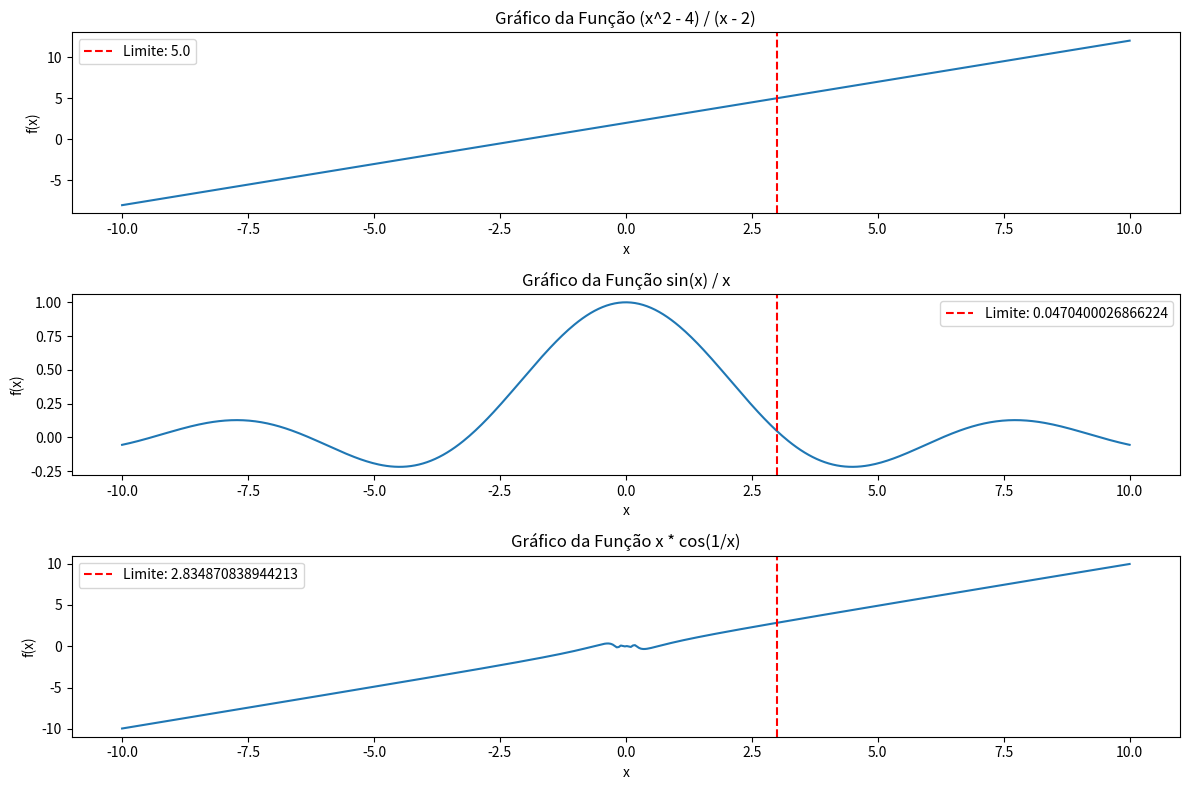

Generate this figure with matplotlib:


# Neste exemplo, ao calcular o limite **lim_(x → 2) f(x)**, obtemos o valor 4. Isso significa que a função tende a 4 quando x se aproxima de 2.

# Este é apenas um exemplo simples de como calcular limites usando Python e a biblioteca sympy, que nos permite trabalhar simbolicamente com expressões matemáticas. 

# Vamos ilustrar graficamente o comportamento de algumas funções quando o valor de x se aproxima de um determinado valor c. Para isso, vamos usar as técnicas de simplificação direta e fatoração para calcular os limites.

import matplotlib.pyplot as plt
import numpy as np

# Funções que queremos analisar
def f1(x):
    return (x**2 - 4) / (x - 2)

def f2(x):
    return np.sin(x) / x

def f3(x):
    return x * np.cos(1/x)

# Valores para x
x = np.linspace(-10, 10, 500)

# Valor de c para os limites
c = 3

# Cálculo dos limites usando as funções definidas
limite_f1 = f1(c)
limite_f2 = f2(c)
limite_f3 = f3(c)

# Plotando os gráficos das funções
plt.figure(figsize=(12, 8))

plt.subplot(3, 1, 1)
plt.plot(x, f1(x))
plt.axvline(x=c, color='red', linestyle='--', label=f'Limite: {limite_f1}')
plt.xlabel('x')
plt.ylabel('f(x)')
plt.title('Gráfico da Função (x^2 - 4) / (x - 2)')
plt.legend()

plt.subplot(3, 1, 2)
plt.plot(x, f2(x))
plt.axvline(x=c, color='red', linestyle='--', label=f'Limite: {limite_f2}')
plt.xlabel('x')
plt.ylabel('f(x)')
plt.title('Gráfico da Função sin(x) / x')
plt.legend()

plt.subplot(3, 1, 3)
plt.plot(x, f3(x))
plt.axvline(x=c, color='red', linestyle='--', label=f'Limite: {limite_f3}')
plt.xlabel('x')
plt.ylabel('f(x)')
plt.title('Gráfico da Função x * cos(1/x)')
plt.legend()

plt.tight_layout()
plt.show()

# Mais um exemplo de cálculo de Limite...

# Aqui está um exemplo de como aplicar as regras de cálculo de limites em Python usando a biblioteca SymPy...

from sympy import Symbol, limit, sin, cos

# Definindo uma variável simbólica
x = Symbol('x')

# Aplicando regras de cálculo de limites
f = sin(x) * cos(x)
limite = limit(f, x, 0)

print("Limite:", limite)

# **3.3. Continuidade de Funções**

# A continuidade de uma função é uma propriedade importante que descreve a existência de limites e a suavidade da função em um determinado intervalo. Na Ciência de Dados, a continuidade é relevante para garantir a validade dos modelos e das análises realizadas.

# **Definição de Função Contínua**

# Uma função é considerada contínua em um ponto se o limite da função existe nesse ponto e é igual ao valor da função naquele ponto. Uma função é considerada contínua em um intervalo se for contínua em cada ponto desse intervalo.

# **Tipos de Descontinuidades**

# Existem diferentes tipos de descontinuidades que podem ocorrer em funções:

# •	**Descontinuidade Removível**: ocorre quando uma função possui uma descontinuidade em um ponto, mas pode ser tornada contínua atribuindo um valor adequado à função nesse ponto.

# •	**Descontinuidade de Salto**: ocorre quando uma função tem uma diferença finita entre os limites do ponto de descontinuidade.

# •	**Descontinuidade Infinita**: ocorre quando uma função tem um limite infinito em um ponto de descontinuidade.

# Aqui está um exemplo de como verificar a continuidade de uma função em Python usando a biblioteca SymPy:
# Definindo uma variável simbólica
from math import pi
from sympy import *
x = Symbol('x')

# Verificando a continuidade da função
f = sin(x)
continuidade_em_0 = f.subs(x, 0)
continuidade_em_pi = f.subs(x, pi)
continuidade_em_inf = f.limit(x, oo)

print("Continuidade em x=0:", continuidade_em_0)
print("Continuidade em x=pi:", continuidade_em_pi)
print("Continuidade em x=∞:", continuidade_em_inf)
